Photos from the image-classification dataset "prepared_dataset" in the GitHub repository Vedant-1724/GestureBot-Ai. Its 2 classes are: hazardous, non-hazardous.

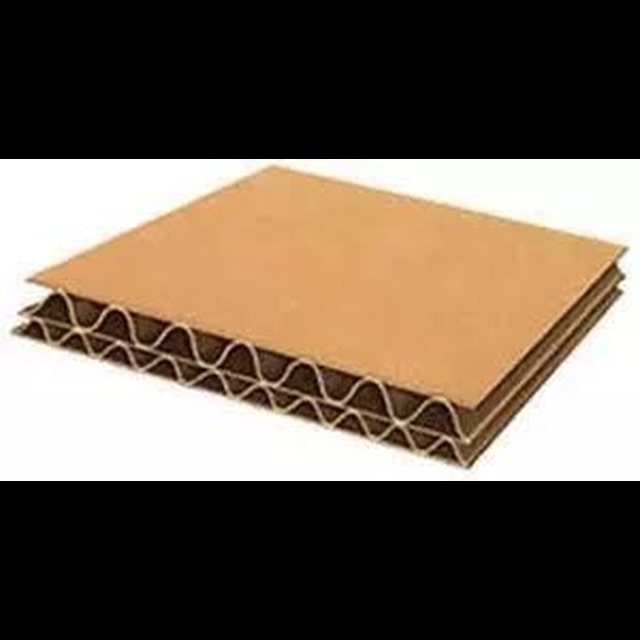
Label: non-hazardous

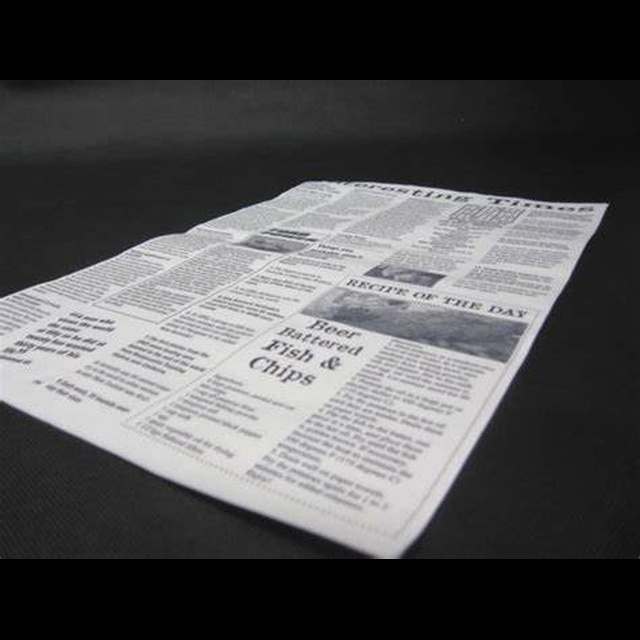
Label: non-hazardous

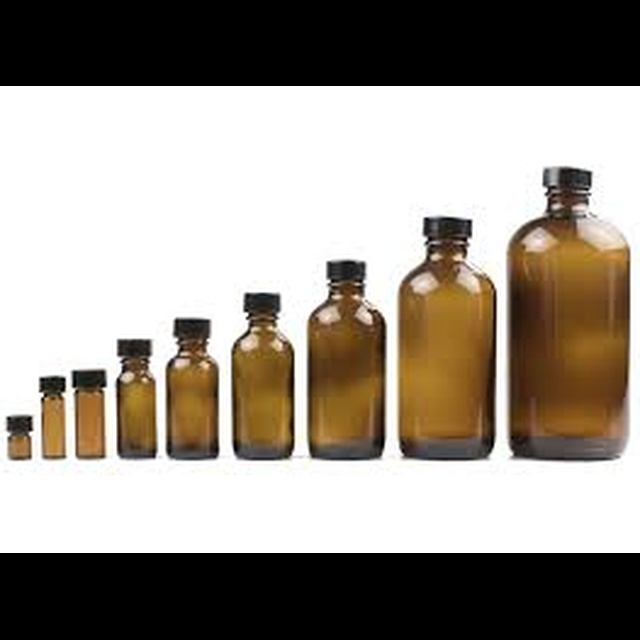
Label: hazardous

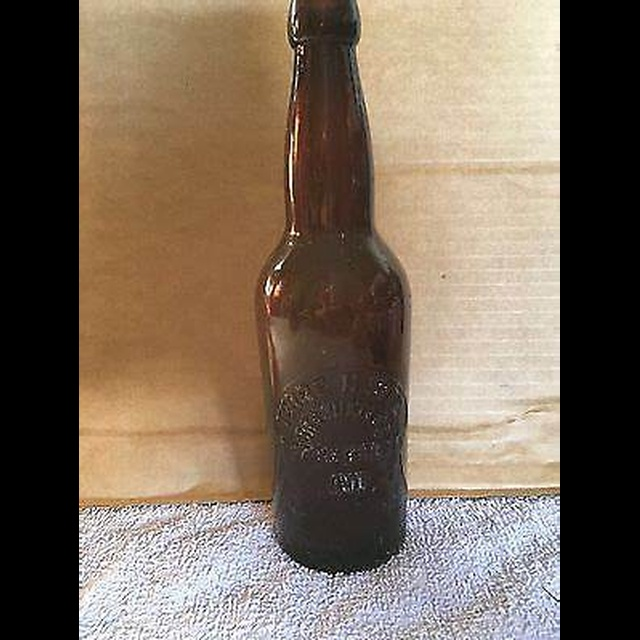
Label: hazardous

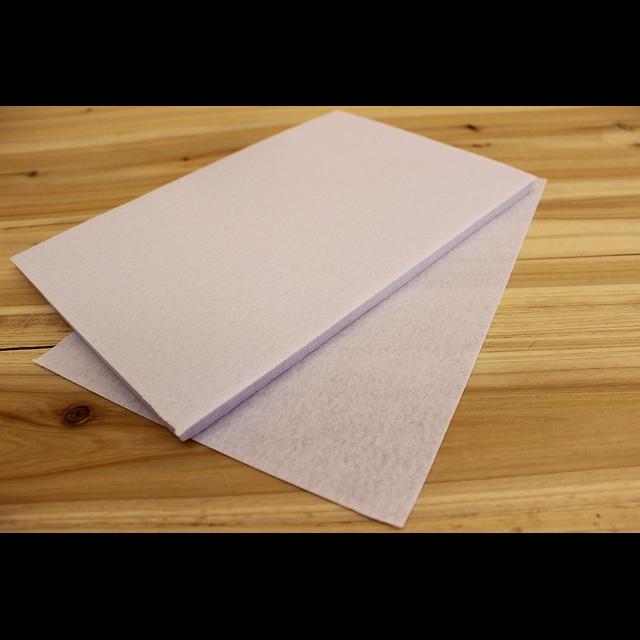
Label: non-hazardous

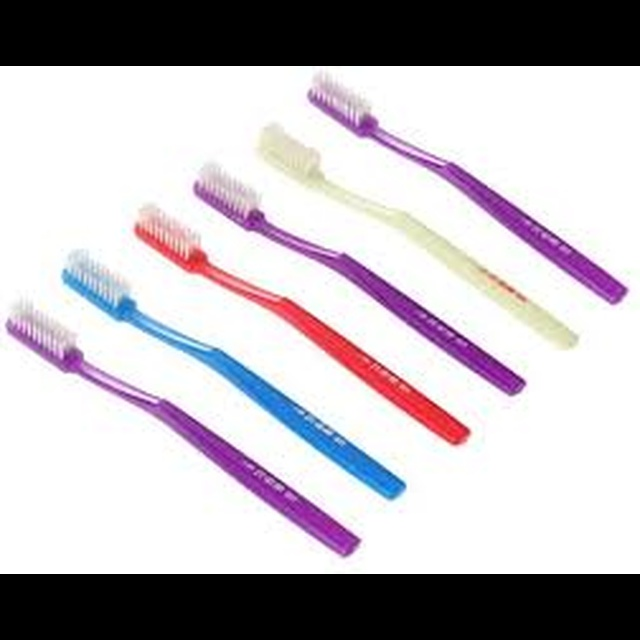
Label: hazardous
